The GitHub repository MonTPi/Exeter_Data_Science contains a labelled image folder "Data_set_OGCNN" with 2 categories: kidney normal, kidney tumor. Examples follow, each with its label.

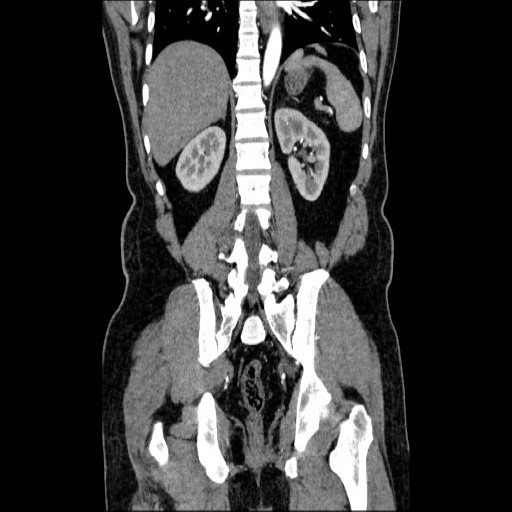
Label: kidney normal

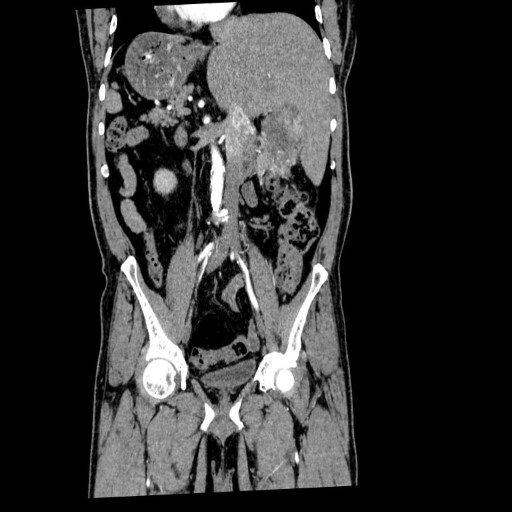
Label: kidney tumor

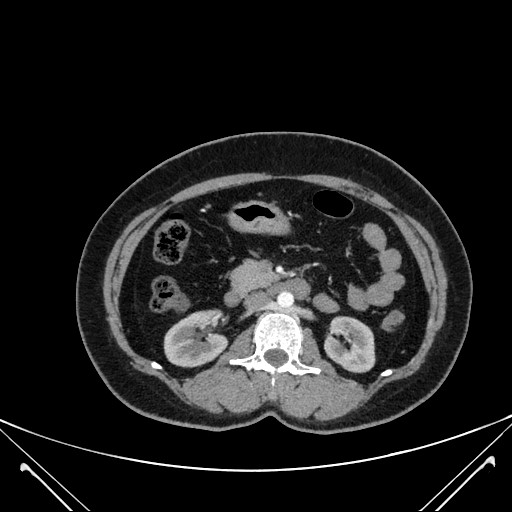
Label: kidney normal

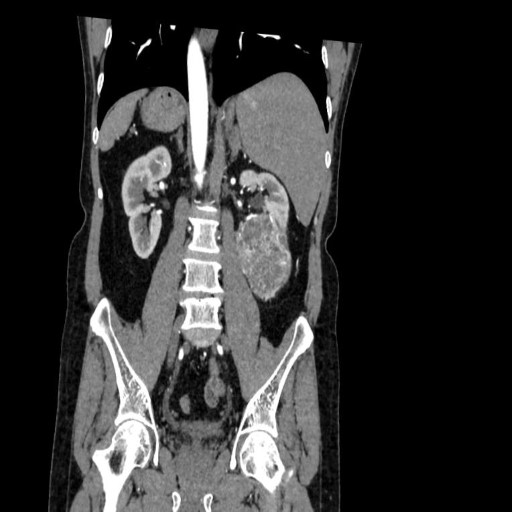
Label: kidney tumor
